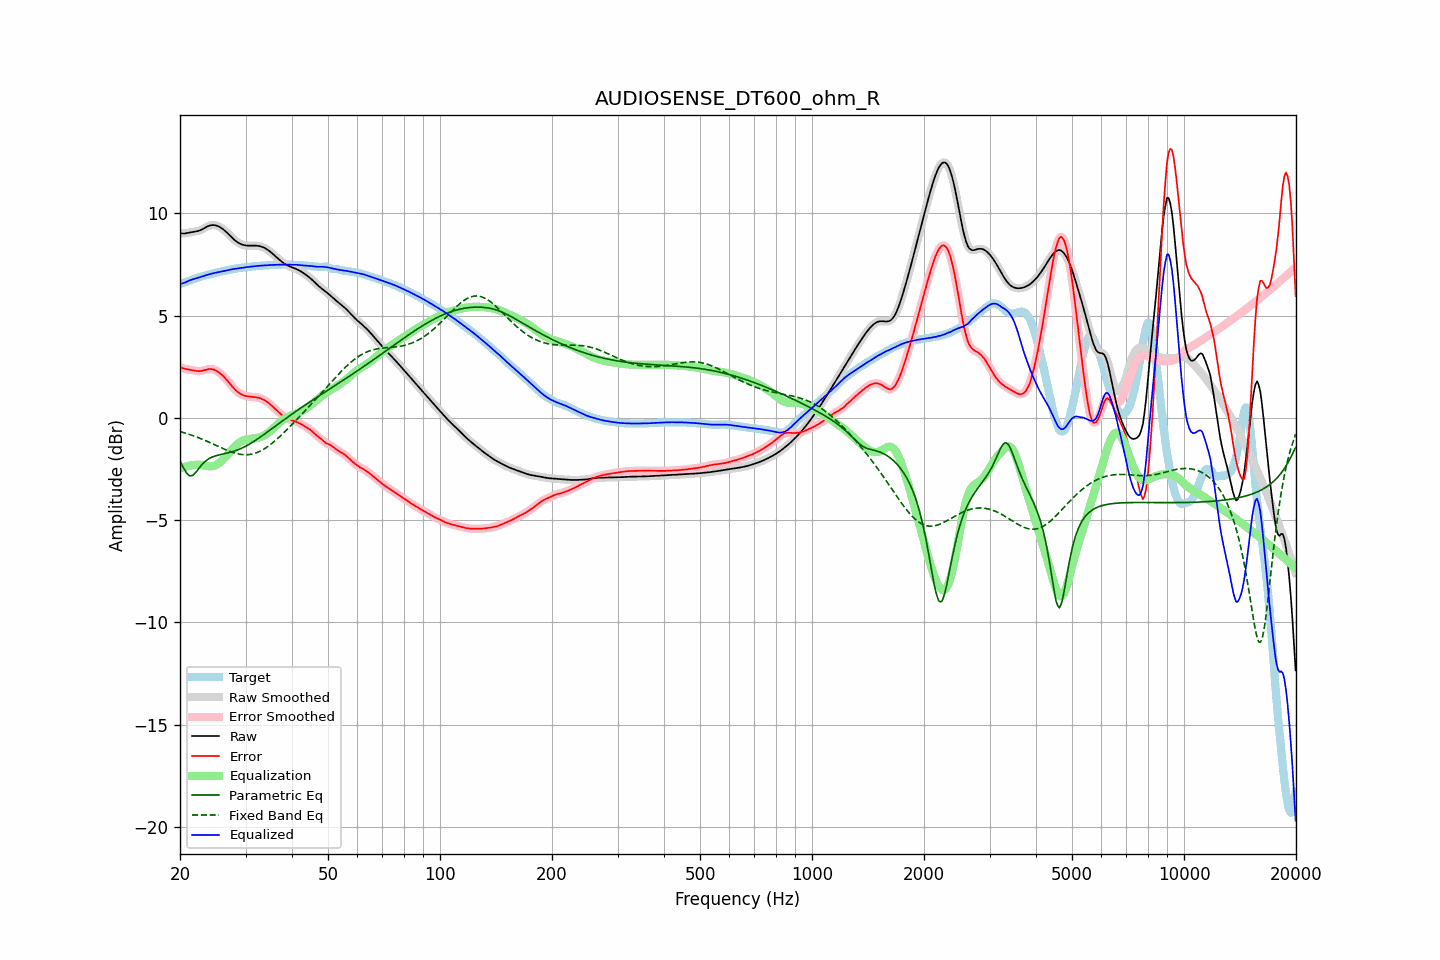

Values plotted in this chart, from the file beside it:
frequency, raw, error, smoothed, error_smoothed, equalization, parametric_eq, fixed_band_eq, equalized_raw, equalized_smoothed, target
20.00, 9.03, 2.49, 9.03, 2.48, -2.48, -2.10, -0.67, 6.55, 6.55, 6.54
20.20, 9.01, 2.45, 9.02, 2.45, -2.45, -2.26, -0.70, 6.56, 6.56, 6.57
20.40, 9.01, 2.42, 9.01, 2.42, -2.43, -2.42, -0.72, 6.58, 6.59, 6.59
20.61, 9.01, 2.39, 9.02, 2.39, -2.40, -2.56, -0.74, 6.61, 6.61, 6.62
20.81, 9.03, 2.38, 9.03, 2.38, -2.38, -2.70, -0.77, 6.65, 6.65, 6.65
21.02, 9.05, 2.37, 9.05, 2.37, -2.36, -2.77, -0.79, 6.68, 6.68, 6.68
21.23, 9.06, 2.36, 9.06, 2.35, -2.34, -2.84, -0.82, 6.72, 6.72, 6.71
21.44, 9.08, 2.34, 9.08, 2.34, -2.33, -2.83, -0.84, 6.75, 6.75, 6.74
21.66, 9.09, 2.32, 9.09, 2.32, -2.32, -2.82, -0.87, 6.77, 6.77, 6.77
21.87, 9.10, 2.31, 9.10, 2.31, -2.30, -2.74, -0.90, 6.80, 6.80, 6.79
22.09, 9.11, 2.29, 9.11, 2.29, -2.30, -2.66, -0.93, 6.82, 6.82, 6.82
22.31, 9.13, 2.28, 9.13, 2.28, -2.29, -2.55, -0.96, 6.84, 6.84, 6.85
22.54, 9.15, 2.28, 9.15, 2.28, -2.29, -2.45, -0.99, 6.86, 6.86, 6.87
22.76, 9.18, 2.29, 9.19, 2.29, -2.30, -2.35, -1.02, 6.88, 6.88, 6.90
22.99, 9.22, 2.30, 9.22, 2.30, -2.31, -2.26, -1.05, 6.91, 6.91, 6.92
23.22, 9.27, 2.33, 9.27, 2.33, -2.33, -2.18, -1.09, 6.94, 6.94, 6.94
23.45, 9.31, 2.35, 9.31, 2.35, -2.35, -2.11, -1.12, 6.97, 6.97, 6.96
23.69, 9.35, 2.37, 9.35, 2.37, -2.36, -2.05, -1.16, 6.99, 6.99, 6.98
23.92, 9.39, 2.38, 9.39, 2.38, -2.37, -2.00, -1.19, 7.01, 7.01, 7.01
24.16, 9.41, 2.38, 9.41, 2.38, -2.38, -1.96, -1.23, 7.04, 7.03, 7.03
24.40, 9.42, 2.38, 9.42, 2.38, -2.37, -1.92, -1.26, 7.05, 7.05, 7.05
24.65, 9.42, 2.36, 9.42, 2.36, -2.35, -1.89, -1.30, 7.07, 7.07, 7.07
24.89, 9.41, 2.33, 9.41, 2.33, -2.32, -1.86, -1.33, 7.09, 7.09, 7.09
25.14, 9.39, 2.28, 9.39, 2.28, -2.28, -1.84, -1.37, 7.11, 7.11, 7.10
25.39, 9.36, 2.24, 9.36, 2.23, -2.23, -1.82, -1.41, 7.12, 7.12, 7.12
25.65, 9.31, 2.17, 9.31, 2.17, -2.17, -1.80, -1.44, 7.14, 7.14, 7.14
25.91, 9.26, 2.11, 9.26, 2.11, -2.11, -1.79, -1.48, 7.16, 7.16, 7.16
26.16, 9.21, 2.03, 9.21, 2.03, -2.03, -1.77, -1.51, 7.18, 7.18, 7.17
26.43, 9.14, 1.95, 9.14, 1.95, -1.95, -1.75, -1.55, 7.19, 7.19, 7.19
26.69, 9.07, 1.86, 9.07, 1.86, -1.86, -1.73, -1.58, 7.21, 7.21, 7.21
26.96, 9.00, 1.77, 8.99, 1.77, -1.77, -1.72, -1.61, 7.23, 7.23, 7.22
27.23, 8.92, 1.68, 8.92, 1.68, -1.67, -1.70, -1.64, 7.24, 7.24, 7.24
27.50, 8.84, 1.58, 8.84, 1.58, -1.58, -1.67, -1.67, 7.26, 7.26, 7.26
27.77, 8.76, 1.49, 8.76, 1.49, -1.49, -1.65, -1.70, 7.27, 7.27, 7.28
28.05, 8.69, 1.40, 8.69, 1.40, -1.41, -1.63, -1.72, 7.28, 7.28, 7.29
28.33, 8.63, 1.32, 8.63, 1.32, -1.33, -1.60, -1.74, 7.30, 7.30, 7.30
28.62, 8.57, 1.26, 8.57, 1.26, -1.26, -1.57, -1.76, 7.31, 7.31, 7.32
28.90, 8.53, 1.20, 8.53, 1.20, -1.20, -1.54, -1.78, 7.32, 7.32, 7.33
29.19, 8.49, 1.15, 8.49, 1.15, -1.16, -1.50, -1.79, 7.33, 7.33, 7.34
29.48, 8.46, 1.11, 8.46, 1.12, -1.12, -1.46, -1.80, 7.34, 7.34, 7.34
29.78, 8.44, 1.09, 8.44, 1.09, -1.09, -1.43, -1.81, 7.35, 7.35, 7.35
30.08, 8.43, 1.06, 8.43, 1.06, -1.07, -1.39, -1.81, 7.36, 7.36, 7.36
30.38, 8.42, 1.05, 8.42, 1.05, -1.05, -1.34, -1.80, 7.37, 7.37, 7.37
30.68, 8.42, 1.03, 8.42, 1.04, -1.04, -1.30, -1.80, 7.38, 7.38, 7.38
30.99, 8.42, 1.03, 8.42, 1.03, -1.03, -1.25, -1.79, 7.39, 7.39, 7.39
31.30, 8.42, 1.02, 8.42, 1.02, -1.02, -1.20, -1.77, 7.40, 7.40, 7.40
31.61, 8.42, 1.02, 8.42, 1.02, -1.01, -1.15, -1.75, 7.41, 7.41, 7.41
31.93, 8.42, 1.01, 8.42, 1.01, -1.00, -1.10, -1.73, 7.42, 7.42, 7.41
32.24, 8.41, 0.99, 8.41, 0.99, -0.99, -1.05, -1.70, 7.42, 7.42, 7.42
32.57, 8.40, 0.98, 8.40, 0.97, -0.97, -1.00, -1.66, 7.43, 7.43, 7.43
32.89, 8.38, 0.95, 8.38, 0.95, -0.95, -0.94, -1.63, 7.44, 7.44, 7.43
33.22, 8.36, 0.92, 8.36, 0.92, -0.92, -0.89, -1.59, 7.44, 7.44, 7.44
33.55, 8.33, 0.88, 8.33, 0.88, -0.88, -0.83, -1.54, 7.45, 7.45, 7.45
33.89, 8.29, 0.84, 8.29, 0.84, -0.84, -0.77, -1.49, 7.45, 7.45, 7.45
34.23, 8.24, 0.79, 8.24, 0.79, -0.78, -0.72, -1.44, 7.46, 7.46, 7.46
34.57, 8.19, 0.73, 8.19, 0.73, -0.73, -0.66, -1.38, 7.47, 7.46, 7.46
34.92, 8.13, 0.67, 8.13, 0.67, -0.66, -0.60, -1.33, 7.47, 7.47, 7.47
35.27, 8.07, 0.60, 8.07, 0.60, -0.59, -0.54, -1.26, 7.47, 7.47, 7.47
35.62, 8.00, 0.52, 8.00, 0.52, -0.52, -0.48, -1.20, 7.48, 7.48, 7.47
35.97, 7.93, 0.45, 7.93, 0.45, -0.45, -0.43, -1.13, 7.48, 7.48, 7.48
... 635 more rows
